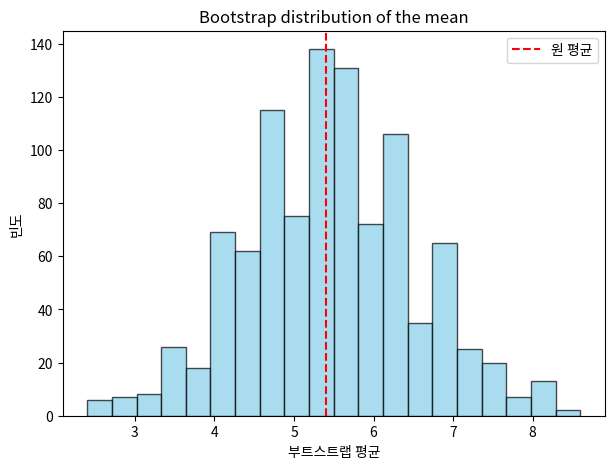

This chart was generated by the following Python code:
# 부트스트랩 예제 코드
import numpy as np

# 원 데이터
x = np.array([2, 4, 5, 7, 9])

n, B = len(x), 1000

# 부트스트랩 샘플링 (B x n 행렬)
samples = np.random.choice(x, size=(B, n), replace=True)

# 각 샘플의 평균
means = samples.mean(axis=1)
means

print("원 평균:", x.mean())
print("부트스트랩 평균의 평균:", means.mean())
print("부트스트랩 표준오차(SE):", means.std(ddof=1))
print("95% 신뢰구간:", np.percentile(means, [2.5, 97.5]))

# 시각화 코드
import matplotlib.pyplot as plt
plt.figure(figsize=(7,5))
plt.hist(means, bins=20, color="skyblue", edgecolor="k", alpha=0.7)
plt.axvline(x.mean(), color="red", linestyle="--", label="원 평균")
plt.xlabel("부트스트랩 평균")
plt.ylabel("빈도")
plt.title("Bootstrap distribution of the mean")
plt.legend()
plt.show()
